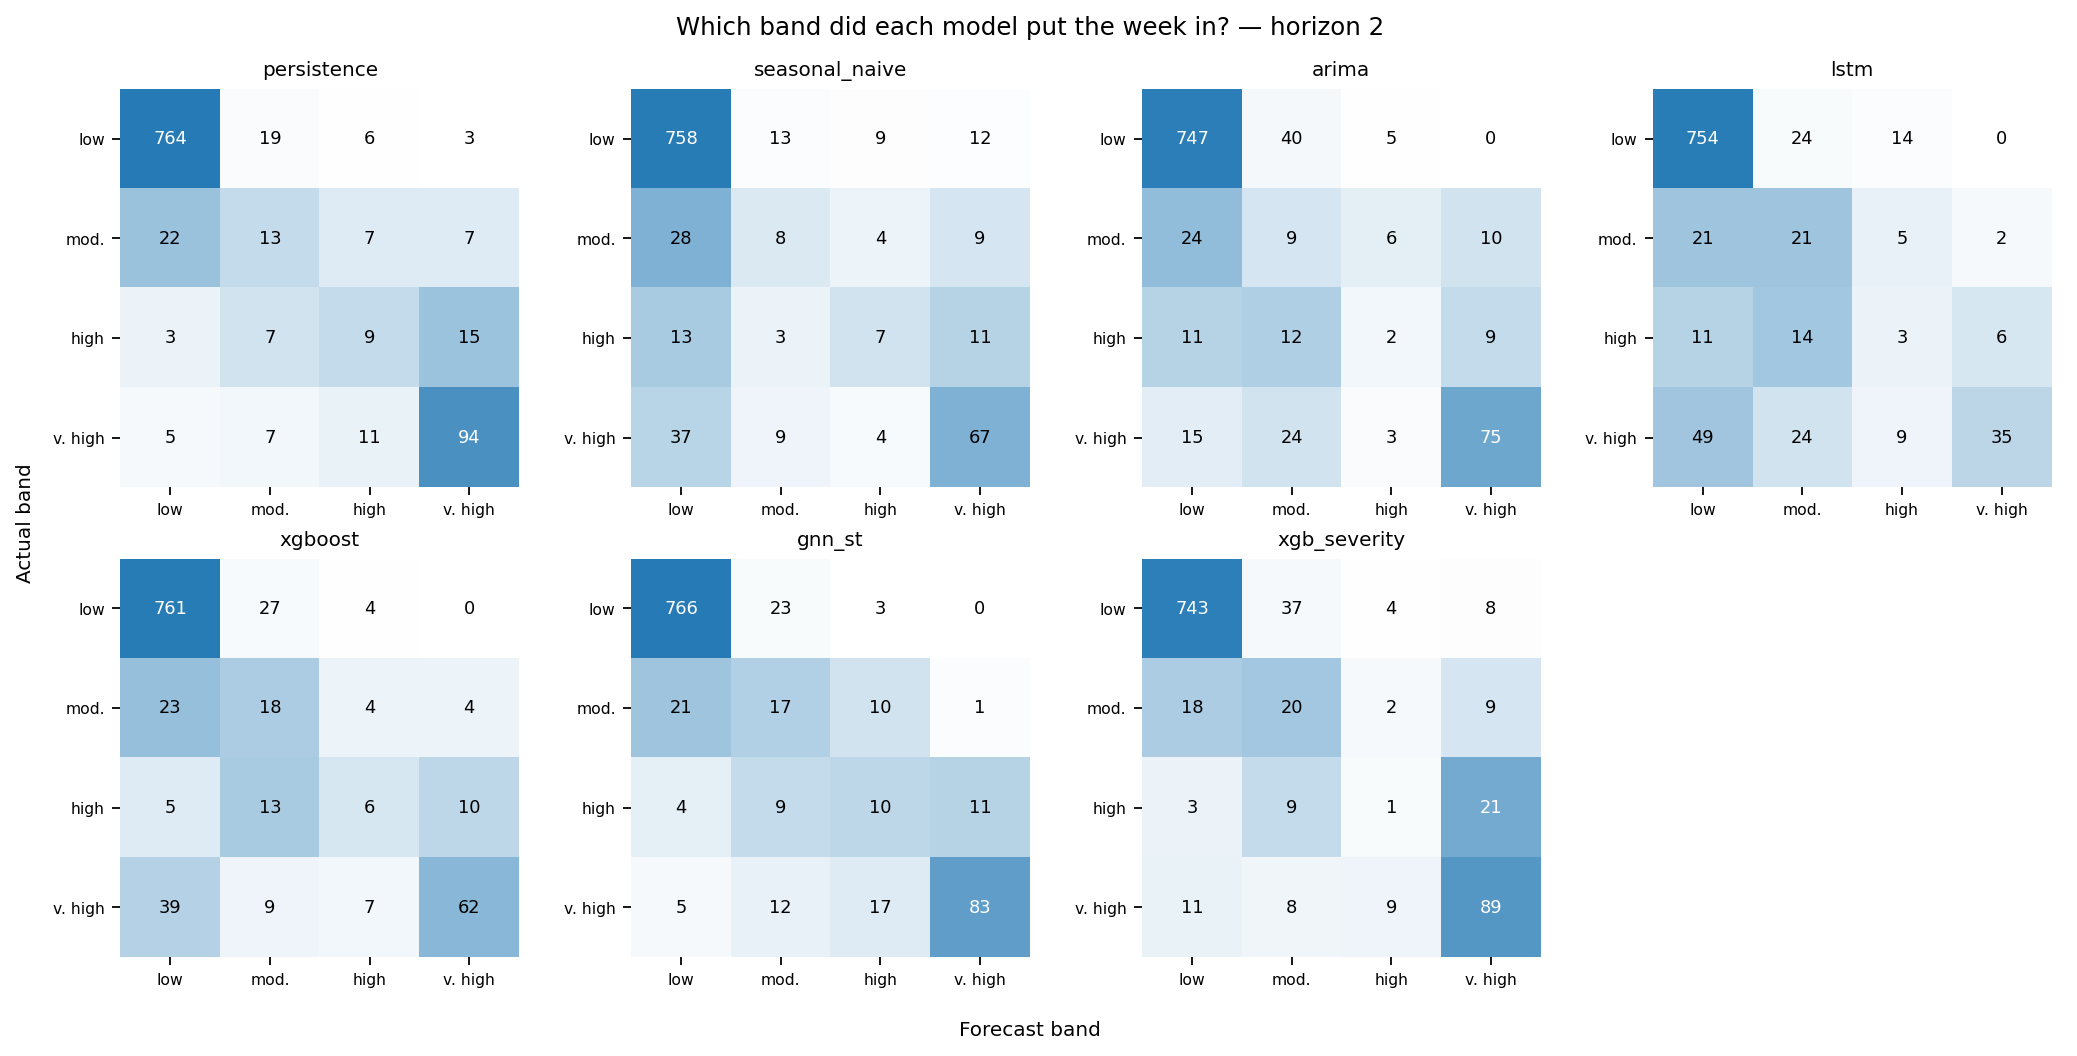

The table this chart was drawn from, first rows:
model, variant, bound, horizon, segment, actual_band, forecast_band, count
arima, post_covid, point, 2, overall, low, low, 747
arima, post_covid, point, 2, overall, low, moderate, 40
arima, post_covid, point, 2, overall, low, high, 5
arima, post_covid, point, 2, overall, low, very high, 0
arima, post_covid, point, 2, overall, moderate, low, 24
arima, post_covid, point, 2, overall, moderate, moderate, 9
arima, post_covid, point, 2, overall, moderate, high, 6
arima, post_covid, point, 2, overall, moderate, very high, 10
arima, post_covid, point, 2, overall, high, low, 11
arima, post_covid, point, 2, overall, high, moderate, 12
arima, post_covid, point, 2, overall, high, high, 2
arima, post_covid, point, 2, overall, high, very high, 9
arima, post_covid, point, 2, overall, very high, low, 15
arima, post_covid, point, 2, overall, very high, moderate, 24
arima, post_covid, point, 2, overall, very high, high, 3
arima, post_covid, point, 2, overall, very high, very high, 75
arima, post_covid, point, 2, flu_season, low, low, 334
arima, post_covid, point, 2, flu_season, low, moderate, 10
arima, post_covid, point, 2, flu_season, low, high, 1
arima, post_covid, point, 2, flu_season, low, very high, 0
arima, post_covid, point, 2, flu_season, moderate, low, 21
arima, post_covid, point, 2, flu_season, moderate, moderate, 7
arima, post_covid, point, 2, flu_season, moderate, high, 0
arima, post_covid, point, 2, flu_season, moderate, very high, 4
arima, post_covid, point, 2, flu_season, high, low, 10
arima, post_covid, point, 2, flu_season, high, moderate, 11
arima, post_covid, point, 2, flu_season, high, high, 1
arima, post_covid, point, 2, flu_season, high, very high, 3
arima, post_covid, point, 2, flu_season, very high, low, 15
arima, post_covid, point, 2, flu_season, very high, moderate, 21
arima, post_covid, point, 2, flu_season, very high, high, 2
arima, post_covid, point, 2, flu_season, very high, very high, 54
arima, post_covid, lower95, 2, overall, low, low, 792
arima, post_covid, lower95, 2, overall, low, moderate, 0
arima, post_covid, lower95, 2, overall, low, high, 0
arima, post_covid, lower95, 2, overall, low, very high, 0
arima, post_covid, lower95, 2, overall, moderate, low, 45
arima, post_covid, lower95, 2, overall, moderate, moderate, 3
arima, post_covid, lower95, 2, overall, moderate, high, 1
arima, post_covid, lower95, 2, overall, moderate, very high, 0
arima, post_covid, lower95, 2, overall, high, low, 28
arima, post_covid, lower95, 2, overall, high, moderate, 3
arima, post_covid, lower95, 2, overall, high, high, 2
arima, post_covid, lower95, 2, overall, high, very high, 1
arima, post_covid, lower95, 2, overall, very high, low, 48
arima, post_covid, lower95, 2, overall, very high, moderate, 10
arima, post_covid, lower95, 2, overall, very high, high, 16
arima, post_covid, lower95, 2, overall, very high, very high, 43
arima, post_covid, lower95, 2, flu_season, low, low, 345
arima, post_covid, lower95, 2, flu_season, low, moderate, 0
arima, post_covid, lower95, 2, flu_season, low, high, 0
arima, post_covid, lower95, 2, flu_season, low, very high, 0
arima, post_covid, lower95, 2, flu_season, moderate, low, 31
arima, post_covid, lower95, 2, flu_season, moderate, moderate, 1
arima, post_covid, lower95, 2, flu_season, moderate, high, 0
arima, post_covid, lower95, 2, flu_season, moderate, very high, 0
arima, post_covid, lower95, 2, flu_season, high, low, 22
arima, post_covid, lower95, 2, flu_season, high, moderate, 1
arima, post_covid, lower95, 2, flu_season, high, high, 1
arima, post_covid, lower95, 2, flu_season, high, very high, 1
... 1,316 more rows
